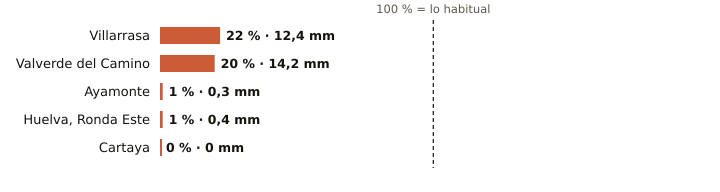

Values plotted in this chart, from the file beside it:
estacion, provincia, indicativo, mm_otono, referencia_mm, pct, periodo_referencia, hasta, hora
Villarrasa, Huelva, 4622X, 12.4, 56.6, 22, 2011-2025, 2026-10-21, 6
Valverde del Camino, Huelva, 4575X, 14.2, 69.3, 20, 2005-2025, 2026-10-21, 7
Ayamonte, Huelva, 4549Y, 0.3, 49.1, 1, 2003-2025, 2026-10-21, 7
Huelva, Ronda Este, Huelva, 4642E, 0.4, 64.0, 1, 1991-2020, 2026-10-21, 7
Cartaya, Huelva, 4554X, 0.0, 49.5, 0, 2008-2025, 2026-10-21, 6
